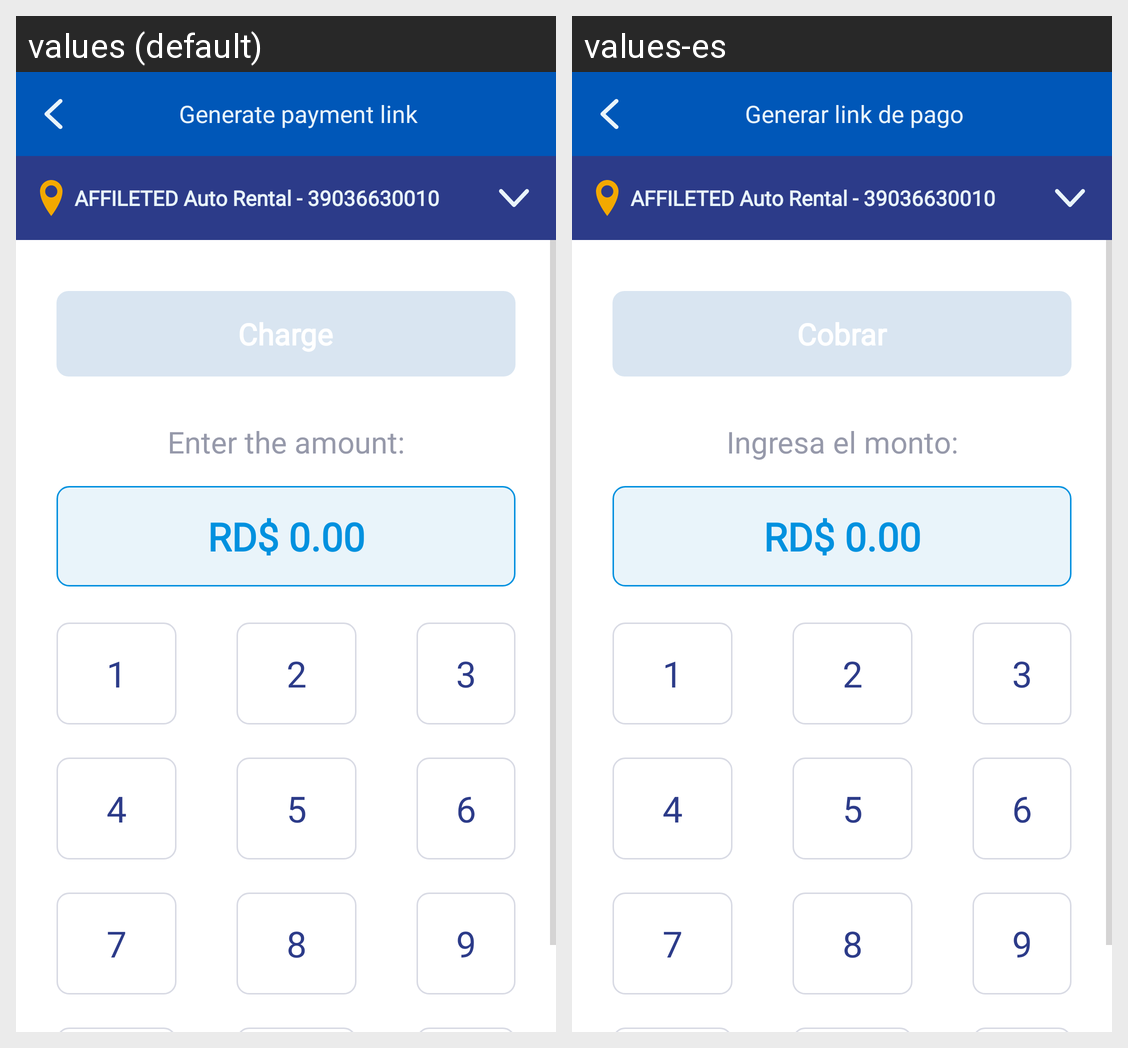

Translations of the strings shown on this Android screen, per locale in the grid:
Android screen res/layout/activity_set_payment_info.xml rendered under 2 locales, left to right: values (default), values-es. Device: Nexus 5 (rendered at 1080×1920; each locale shown at half size, 540×960, under a caption strip naming it); theme AppTheme.Launcher.
Strings drawn on this screen, with the default value and each locale's value (text and hints the layout hard-codes, and strings that could not be matched under every locale, appear in the picture but are not listed):

generate_pay_link
  values: Generate payment link
  values-es: Generar link de pago

cobrar
  values: Charge
  values-es: Cobrar

enter_amount_label
  values: Enter the amount:
  values-es: Ingresa el monto:
